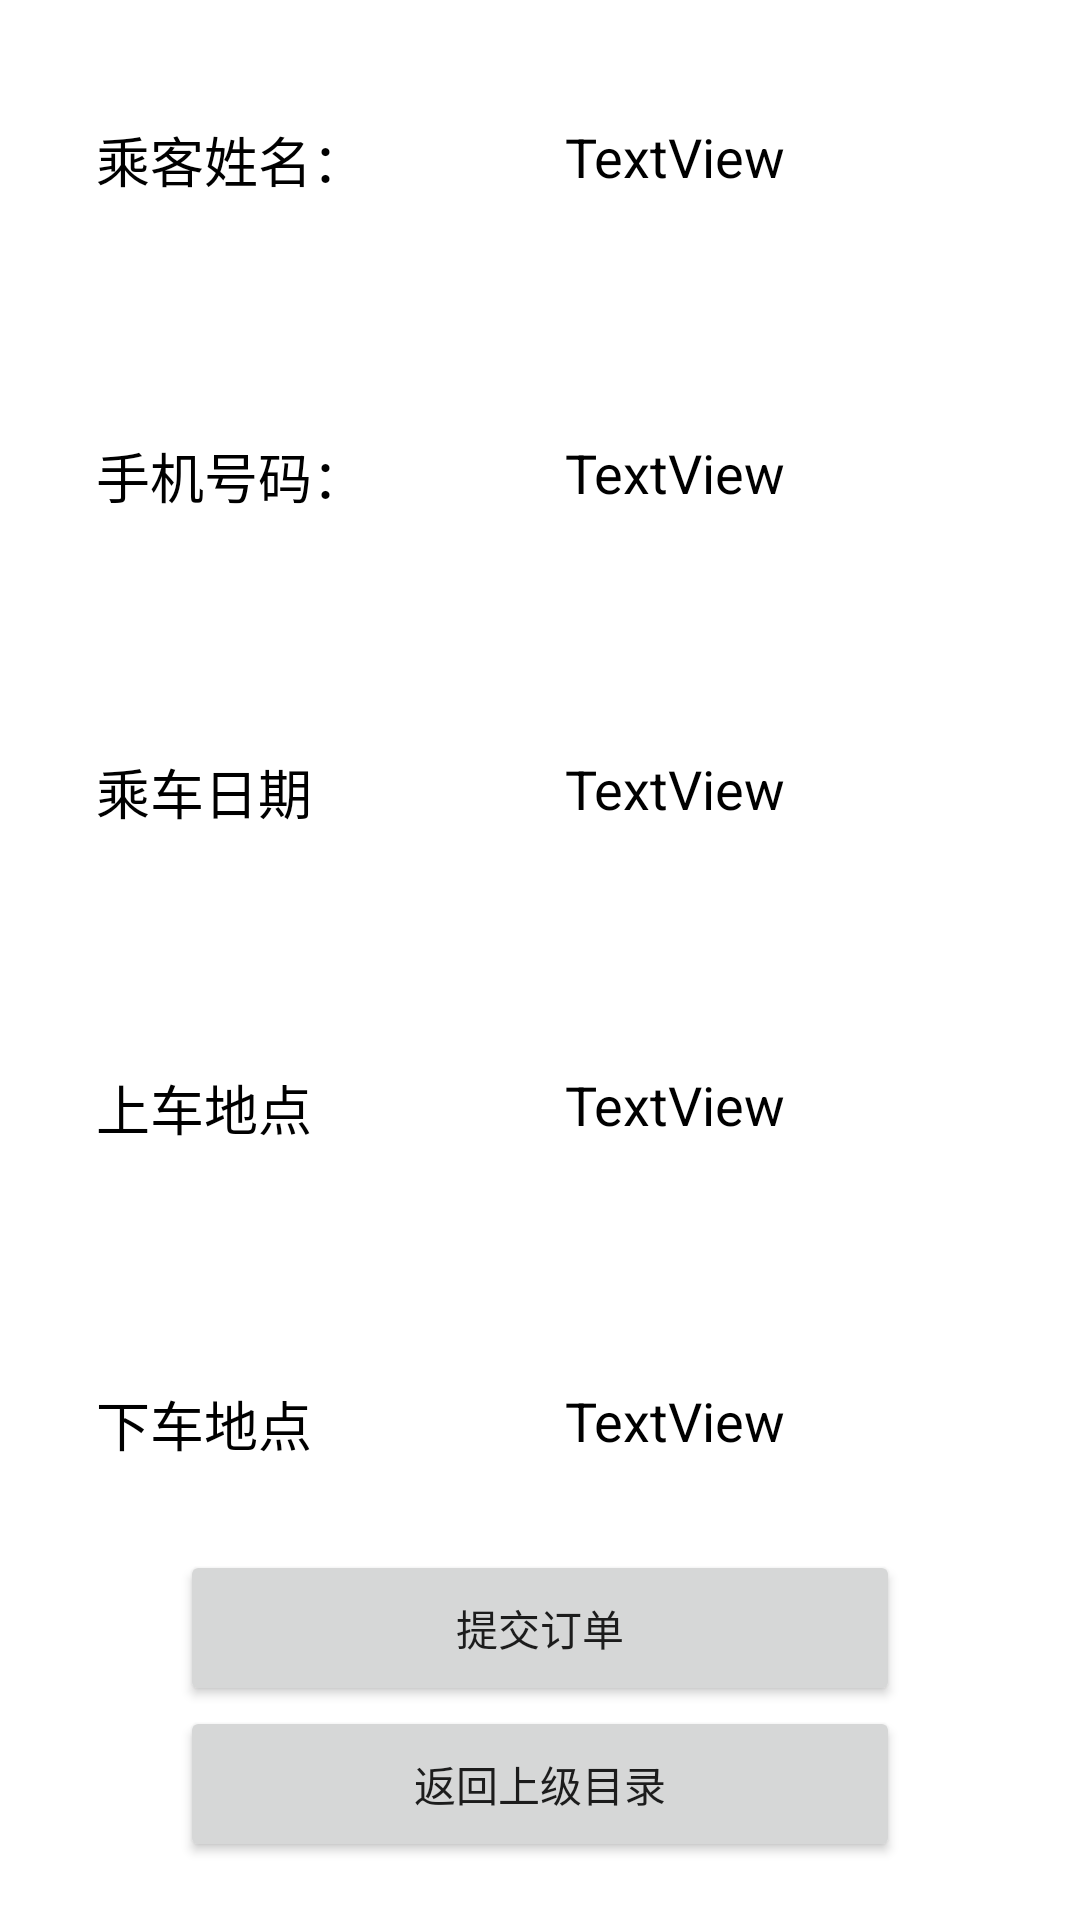

Produce the Android XML layout that renders to this screen, including the resource entries it uses.
<!-- AndroidManifest.xml: application theme Theme.SmartCity_test5 -->
<!-- res/layout/activity_bus_submit.xml -->
<?xml version="1.0" encoding="utf-8"?>
<androidx.constraintlayout.widget.ConstraintLayout xmlns:android="http://schemas.android.com/apk/res/android"
    xmlns:app="http://schemas.android.com/apk/res-auto"
    xmlns:tools="http://schemas.android.com/tools"
    android:layout_width="match_parent"
    android:layout_height="match_parent"
    tools:context=".bus.BusSubmitActivity">

    <Button
        android:id="@+id/submit2"
        android:layout_width="240dp"
        android:layout_height="52dp"
        android:layout_marginTop="10dp"
        android:text="提交订单"
        app:layout_constraintEnd_toEndOf="parent"
        app:layout_constraintStart_toStartOf="parent"
        app:layout_constraintTop_toBottomOf="@+id/view9" />

    <Button
        android:id="@+id/last4"
        android:layout_width="240dp"
        android:layout_height="52dp"
        android:text="返回上级目录"
        app:layout_constraintEnd_toEndOf="parent"
        app:layout_constraintStart_toStartOf="parent"
        app:layout_constraintTop_toBottomOf="@+id/submit2" />

    <View
        android:id="@+id/view"
        android:layout_width="match_parent"
        android:layout_height="1dp"
        android:layout_marginTop="40dp"
        app:layout_constraintTop_toBottomOf="@+id/name_submit"
        tools:layout_editor_absoluteX="-2dp" />

    <View
        android:id="@+id/view3"
        android:layout_width="match_parent"
        android:layout_height="1dp"
        android:layout_marginTop="40dp"
        app:layout_constraintTop_toBottomOf="@+id/phone_submit"
        tools:layout_editor_absoluteX="-2dp" />

    <View
        android:id="@+id/view7"
        android:layout_width="match_parent"
        android:layout_height="1dp"
        android:layout_marginTop="40dp"
        app:layout_constraintTop_toBottomOf="@+id/time_submit"
        tools:layout_editor_absoluteX="-2dp" />

    <View
        android:id="@+id/view8"
        android:layout_width="match_parent"
        android:layout_height="1dp"
        android:layout_marginTop="40dp"
        app:layout_constraintTop_toBottomOf="@+id/start"
        tools:layout_editor_absoluteX="-2dp" />

    <View
        android:id="@+id/view9"
        android:layout_width="match_parent"
        android:layout_height="1dp"
        android:layout_marginTop="20dp"
        app:layout_constraintTop_toBottomOf="@+id/end"
        tools:layout_editor_absoluteX="-2dp" />

    <TextView
        android:id="@+id/name_submit"
        android:layout_width="wrap_content"
        android:layout_height="wrap_content"
        android:layout_marginTop="40dp"
        android:layout_marginEnd="32dp"
        android:text="TextView"
        android:textColor="@color/black"
        android:textSize="18sp"
        app:layout_constraintEnd_toEndOf="parent"
        app:layout_constraintStart_toEndOf="@+id/textView8"
        app:layout_constraintTop_toTopOf="parent" />

    <TextView
        android:id="@+id/phone_submit"
        android:layout_width="wrap_content"
        android:layout_height="wrap_content"
        android:layout_marginTop="40dp"
        android:layout_marginEnd="32dp"
        android:text="TextView"
        android:textColor="@color/black"
        android:textSize="18sp"
        app:layout_constraintEnd_toEndOf="parent"
        app:layout_constraintStart_toEndOf="@+id/textView8"
        app:layout_constraintTop_toBottomOf="@+id/view" />

    <TextView
        android:id="@+id/time_submit"
        android:layout_width="wrap_content"
        android:layout_height="wrap_content"
        android:layout_marginTop="40dp"
        android:layout_marginEnd="32dp"
        android:text="TextView"
        android:textColor="@color/black"
        android:textSize="18sp"
        app:layout_constraintEnd_toEndOf="parent"
        app:layout_constraintStart_toEndOf="@+id/textView8"
        app:layout_constraintTop_toBottomOf="@+id/view3" />

    <TextView
        android:id="@+id/start"
        android:layout_width="wrap_content"
        android:layout_height="wrap_content"
        android:layout_marginTop="40dp"
        android:layout_marginEnd="32dp"
        android:text="TextView"
        android:textColor="@color/black"
        android:textSize="18sp"
        app:layout_constraintEnd_toEndOf="parent"
        app:layout_constraintStart_toEndOf="@+id/textView8"
        app:layout_constraintTop_toBottomOf="@+id/view7" />

    <TextView
        android:id="@+id/end"
        android:layout_width="wrap_content"
        android:layout_height="wrap_content"
        android:layout_marginTop="40dp"
        android:layout_marginEnd="32dp"
        android:text="TextView"
        android:textColor="@color/black"
        android:textSize="18sp"
        app:layout_constraintEnd_toEndOf="parent"
        app:layout_constraintStart_toEndOf="@+id/textView8"
        app:layout_constraintTop_toBottomOf="@+id/view8" />

    <TextView
        android:id="@+id/textView8"
        android:layout_width="wrap_content"
        android:layout_height="wrap_content"
        android:layout_marginStart="32dp"
        android:layout_marginTop="40dp"
        android:text="乘客姓名："
        android:textColor="@color/black"
        android:textSize="18sp"
        app:layout_constraintStart_toStartOf="parent"
        app:layout_constraintTop_toTopOf="parent" />

    <TextView
        android:id="@+id/textView11"
        android:layout_width="wrap_content"
        android:layout_height="wrap_content"
        android:layout_marginStart="32dp"
        android:layout_marginTop="40dp"
        android:text="手机号码："
        android:textColor="@color/black"
        android:textSize="18sp"
        app:layout_constraintStart_toStartOf="parent"
        app:layout_constraintTop_toBottomOf="@+id/view" />

    <TextView
        android:id="@+id/textView12"
        android:layout_width="wrap_content"
        android:layout_height="wrap_content"
        android:layout_marginStart="32dp"
        android:layout_marginTop="40dp"
        android:text="乘车日期"
        android:textColor="@color/black"
        android:textSize="18sp"
        app:layout_constraintStart_toStartOf="parent"
        app:layout_constraintTop_toBottomOf="@+id/view3" />

    <TextView
        android:id="@+id/textView13"
        android:layout_width="wrap_content"
        android:layout_height="wrap_content"
        android:layout_marginStart="32dp"
        android:layout_marginTop="40dp"
        android:text="上车地点"
        android:textColor="@color/black"
        android:textSize="18sp"
        app:layout_constraintStart_toStartOf="parent"
        app:layout_constraintTop_toBottomOf="@+id/view7" />

    <TextView
        android:id="@+id/textView14"
        android:layout_width="wrap_content"
        android:layout_height="wrap_content"
        android:layout_marginStart="32dp"
        android:layout_marginTop="40dp"
        android:text="下车地点"
        android:textColor="@color/black"
        android:textSize="18sp"
        app:layout_constraintStart_toStartOf="parent"
        app:layout_constraintTop_toBottomOf="@+id/view8" />

</androidx.constraintlayout.widget.ConstraintLayout>
<!-- resources referenced by this layout -->
<resources>
  <style name="Theme.SmartCity_test5" parent="Theme.MaterialComponents.DayNight.DarkActionBar">
          
          <item name="colorPrimary">@color/purple_500</item>
          <item name="colorPrimaryVariant">@color/purple_700</item>
          <item name="colorOnPrimary">@color/white</item>
          
          <item name="colorSecondary">@color/teal_200</item>
          <item name="colorSecondaryVariant">@color/teal_700</item>
          <item name="colorOnSecondary">@color/black</item>
          
          <item name="android:statusBarColor" tools:targetApi="l">?attr/colorPrimaryVariant</item>
          
      </style>
  <!-- not gathered from this repository: default colours our renderer supplied (Android Studio template values) -->
  <color name="purple_500">#FF6200EE</color>
  <color name="purple_700">#FF3700B3</color>
  <color name="teal_200">#FF03DAC5</color>
  <color name="teal_700">#FF018786</color>
  <color name="black">#FF000000</color>
  <color name="white">#FFFFFFFF</color>
</resources>
